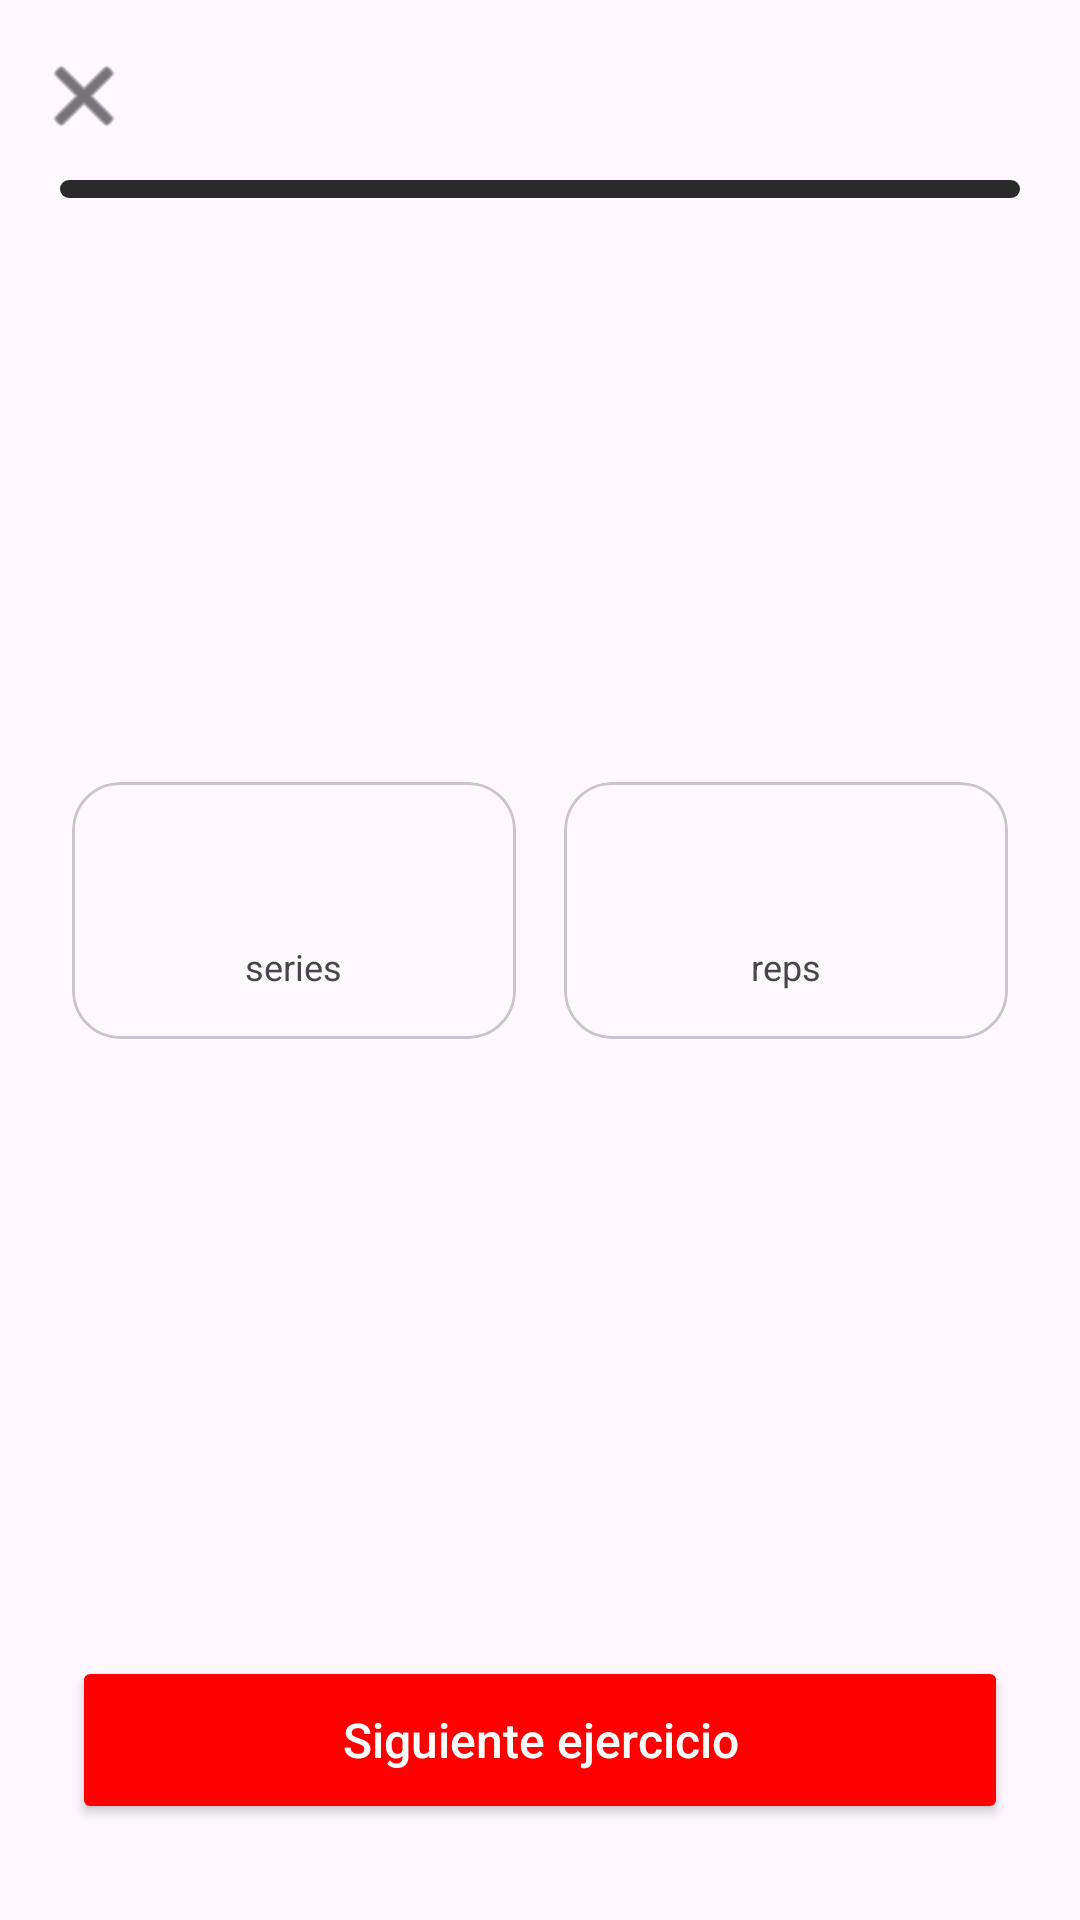

Reconstruct the res/layout file that produces this screen, plus the resources it refers to.
<!-- AndroidManifest.xml: application theme Theme.FitSync -->
<!-- res/layout/fragment_workout.xml -->
<?xml version="1.0" encoding="utf-8"?>
<androidx.constraintlayout.widget.ConstraintLayout
    xmlns:android="http://schemas.android.com/apk/res/android"
    xmlns:app="http://schemas.android.com/apk/res-auto"
    android:layout_width="match_parent"
    android:layout_height="match_parent"
    android:background="?attr/colorSurface">

    
    <androidx.constraintlayout.widget.ConstraintLayout
        android:id="@+id/toolbar"
        android:layout_width="match_parent"
        android:layout_height="wrap_content"
        android:paddingHorizontal="8dp"
        android:paddingTop="12dp"
        android:paddingBottom="8dp"
        app:layout_constraintTop_toTopOf="parent">

        <ImageButton
            android:id="@+id/btnCerrar"
            android:layout_width="40dp"
            android:layout_height="40dp"
            android:background="@drawable/bg_icon_button"
            android:contentDescription="Cerrar"
            android:src="@android:drawable/ic_menu_close_clear_cancel"
            app:tint="?attr/colorOnSurface"
            app:layout_constraintStart_toStartOf="parent"
            app:layout_constraintTop_toTopOf="parent"/>

        <TextView
            android:id="@+id/tvNombreRutina"
            android:layout_width="0dp"
            android:layout_height="wrap_content"
            android:gravity="center"
            android:textSize="15sp"
            android:textStyle="bold"
            android:textColor="?attr/colorOnSurface"
            android:maxLines="1"
            android:ellipsize="end"
            app:layout_constraintStart_toEndOf="@id/btnCerrar"
            app:layout_constraintEnd_toStartOf="@id/tvProgreso"
            app:layout_constraintTop_toTopOf="@id/btnCerrar"
            app:layout_constraintBottom_toBottomOf="@id/btnCerrar"/>

        <TextView
            android:id="@+id/tvProgreso"
            android:layout_width="wrap_content"
            android:layout_height="wrap_content"
            android:textSize="13sp"
            android:textColor="?attr/colorOnSurfaceVariant"
            app:layout_constraintEnd_toEndOf="parent"
            app:layout_constraintTop_toTopOf="@id/btnCerrar"
            app:layout_constraintBottom_toBottomOf="@id/btnCerrar"
            android:layout_marginEnd="12dp"/>

    </androidx.constraintlayout.widget.ConstraintLayout>

    
    <ProgressBar
        android:id="@+id/progressEjercicios"
        style="?android:attr/progressBarStyleHorizontal"
        android:layout_width="match_parent"
        android:layout_height="6dp"
        android:layout_marginHorizontal="20dp"
        android:progressDrawable="@drawable/custom_progress_bar"
        app:layout_constraintTop_toBottomOf="@id/toolbar"
        app:layout_constraintStart_toStartOf="parent"
        app:layout_constraintEnd_toEndOf="parent"/>

    
    <TextView
        android:id="@+id/tvNumeroEjercicio"
        android:layout_width="wrap_content"
        android:layout_height="wrap_content"
        android:textSize="64sp"
        android:textStyle="bold"
        android:textColor="@color/fitsync_red"
        android:alpha="0.12"
        android:layout_marginTop="16dp"
        app:layout_constraintTop_toBottomOf="@id/progressEjercicios"
        app:layout_constraintStart_toStartOf="parent"
        app:layout_constraintEnd_toEndOf="parent"/>

    
    <TextView
        android:id="@+id/tvNombreEjercicio"
        android:layout_width="0dp"
        android:layout_height="wrap_content"
        android:gravity="center"
        android:textSize="26sp"
        android:textStyle="bold"
        android:textColor="?attr/colorOnSurface"
        android:lineSpacingMultiplier="1.1"
        android:layout_marginHorizontal="24dp"
        android:layout_marginTop="8dp"
        app:layout_constraintTop_toBottomOf="@id/tvNumeroEjercicio"
        app:layout_constraintStart_toStartOf="parent"
        app:layout_constraintEnd_toEndOf="parent"/>

    
    <TextView
        android:id="@+id/tvGrupoMuscular"
        android:layout_width="wrap_content"
        android:layout_height="wrap_content"
        android:gravity="center"
        android:textSize="12sp"
        android:textAllCaps="true"
        android:letterSpacing="0.1"
        android:textColor="@color/fitsync_red"
        android:layout_marginTop="6dp"
        app:layout_constraintTop_toBottomOf="@id/tvNombreEjercicio"
        app:layout_constraintStart_toStartOf="parent"
        app:layout_constraintEnd_toEndOf="parent"/>

    
    <LinearLayout
        android:id="@+id/layoutSeries"
        android:layout_width="0dp"
        android:layout_height="wrap_content"
        android:orientation="horizontal"
        android:layout_marginHorizontal="24dp"
        android:layout_marginTop="28dp"
        app:layout_constraintTop_toBottomOf="@id/tvGrupoMuscular"
        app:layout_constraintStart_toStartOf="parent"
        app:layout_constraintEnd_toEndOf="parent">

        
        <com.google.android.material.card.MaterialCardView
            android:layout_width="0dp"
            android:layout_height="wrap_content"
            android:layout_weight="1"
            android:layout_marginEnd="8dp"
            app:cardCornerRadius="16dp"
            app:cardElevation="0dp"
            app:strokeWidth="1dp"
            app:strokeColor="?attr/colorOutlineVariant">
            <LinearLayout
                android:layout_width="match_parent"
                android:layout_height="wrap_content"
                android:orientation="vertical"
                android:gravity="center"
                android:padding="16dp">
                <TextView
                    android:id="@+id/tvSeriesValor"
                    android:layout_width="wrap_content"
                    android:layout_height="wrap_content"
                    android:textSize="28sp"
                    android:textStyle="bold"
                    android:textColor="?attr/colorOnSurface"/>
                <TextView
                    android:layout_width="wrap_content"
                    android:layout_height="wrap_content"
                    android:text="series"
                    android:textSize="12sp"
                    android:textColor="?attr/colorOnSurfaceVariant"/>
            </LinearLayout>
        </com.google.android.material.card.MaterialCardView>

        
        <com.google.android.material.card.MaterialCardView
            android:layout_width="0dp"
            android:layout_height="wrap_content"
            android:layout_weight="1"
            android:layout_marginStart="8dp"
            app:cardCornerRadius="16dp"
            app:cardElevation="0dp"
            app:strokeWidth="1dp"
            app:strokeColor="?attr/colorOutlineVariant">
            <LinearLayout
                android:layout_width="match_parent"
                android:layout_height="wrap_content"
                android:orientation="vertical"
                android:gravity="center"
                android:padding="16dp">
                <TextView
                    android:id="@+id/tvRepsValor"
                    android:layout_width="wrap_content"
                    android:layout_height="wrap_content"
                    android:textSize="28sp"
                    android:textStyle="bold"
                    android:textColor="@color/fitsync_red"/>
                <TextView
                    android:id="@+id/tvRepsLabel"
                    android:layout_width="wrap_content"
                    android:layout_height="wrap_content"
                    android:text="reps"
                    android:textSize="12sp"
                    android:textColor="?attr/colorOnSurfaceVariant"/>
            </LinearLayout>
        </com.google.android.material.card.MaterialCardView>

    </LinearLayout>

    
    <TextView
        android:id="@+id/tvNotas"
        android:layout_width="0dp"
        android:layout_height="wrap_content"
        android:layout_marginHorizontal="24dp"
        android:layout_marginTop="16dp"
        android:paddingHorizontal="14dp"
        android:paddingVertical="10dp"
        android:background="@drawable/bg_nota"
        android:textSize="13sp"
        android:lineSpacingMultiplier="1.4"
        android:textColor="?attr/colorOnSurfaceVariant"
        android:visibility="gone"
        app:layout_constraintTop_toBottomOf="@id/layoutSeries"
        app:layout_constraintStart_toStartOf="parent"
        app:layout_constraintEnd_toEndOf="parent"/>

    
    <LinearLayout
        android:id="@+id/layoutDescanso"
        android:layout_width="match_parent"
        android:layout_height="wrap_content"
        android:orientation="vertical"
        android:gravity="center"
        android:visibility="gone"
        app:layout_constraintBottom_toTopOf="@id/btnSiguiente"
        app:layout_constraintStart_toStartOf="parent"
        app:layout_constraintEnd_toEndOf="parent"
        android:layout_marginBottom="24dp">

        <TextView
            android:layout_width="wrap_content"
            android:layout_height="wrap_content"
            android:text="Descanso"
            android:textSize="14sp"
            android:textColor="?attr/colorOnSurfaceVariant"
            android:textAllCaps="true"
            android:letterSpacing="0.1"/>

        <TextView
            android:id="@+id/tvCuentaAtras"
            android:layout_width="wrap_content"
            android:layout_height="wrap_content"
            android:textSize="72sp"
            android:textStyle="bold"
            android:textColor="@color/fitsync_red"
            android:layout_marginTop="4dp"/>

        <TextView
            android:layout_width="wrap_content"
            android:layout_height="wrap_content"
            android:text="segundos"
            android:textSize="14sp"
            android:textColor="?attr/colorOnSurfaceVariant"/>

    </LinearLayout>

    
    <Button
        android:id="@+id/btnSiguiente"
        android:layout_width="0dp"
        android:layout_height="56dp"
        android:layout_marginHorizontal="24dp"
        android:layout_marginBottom="32dp"
        android:text="Siguiente ejercicio"
        android:textAllCaps="false"
        android:textSize="16sp"
        android:textColor="@color/white"
        android:backgroundTint="@color/fitsync_red"
        app:cornerRadius="28dp"
        app:layout_constraintBottom_toBottomOf="parent"
        app:layout_constraintStart_toStartOf="parent"
        app:layout_constraintEnd_toEndOf="parent"/>

</androidx.constraintlayout.widget.ConstraintLayout>
<!-- resources referenced by this layout -->
<resources>
  <color name="fitsync_red">#FF0000</color>
  <color name="white">#FFFFFF</color>
  <!-- drawable custom_progress_bar (drawable) -->
  <?xml version="1.0" encoding="utf-8"?>
  <layer-list xmlns:android="http://schemas.android.com/apk/res/android">
      <item android:id="@android:id/background">
          <shape android:shape="rectangle">
              <corners android:radius="8dp"/>
              <solid android:color="#2A2A2A"/>
          </shape>
      </item>
      <item android:id="@android:id/progress">
          <clip>
              <shape android:shape="rectangle">
                  <corners android:radius="8dp"/>
                  <solid android:color="@color/fitsync_red"/>
              </shape>
          </clip>
      </item>
  </layer-list>
  <style name="Theme.FitSync" parent="Base.Theme.FitSync" />
  <style name="Base.Theme.FitSync" parent="Theme.Material3.DayNight.NoActionBar">
          
          
      </style>
</resources>
